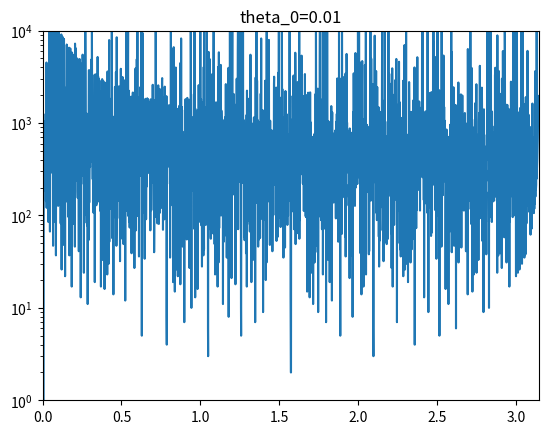

Here is the Python script that generated this plot: (Note: this script raises an exception after producing the figure.)
import numpy as np
from matplotlib import pyplot as plt

index = 1
delta = 0.01
phi = np.arange(0.001, np.pi-0.001, 0.001)
theta_0 = np.arange(0.01, 2 * np.pi-0.001, 0.01)
for thetaPoint in theta_0:
    res = []
    for phiPoint in phi:
        x = 0
        reflectionAngle = 0
        while ((reflectionAngle > thetaPoint + delta / 2 or reflectionAngle < thetaPoint - delta / 2) and x < 10000):
            reflectionAngle = (reflectionAngle + 2 * phiPoint) % (2 * np.pi)
            x += 1
        res.append(x)
    plt.title("theta_0=" + str(thetaPoint.round(2)))
    plt.yscale('log')
    plt.xlim((0, np.pi))
    plt.ylim((1e0, 1e4))
    plt.plot(phi, res)
    plt.savefig("ExperimentResult/x-phi/" + str(index) + ".png")
    plt.cla()
    index += 1
